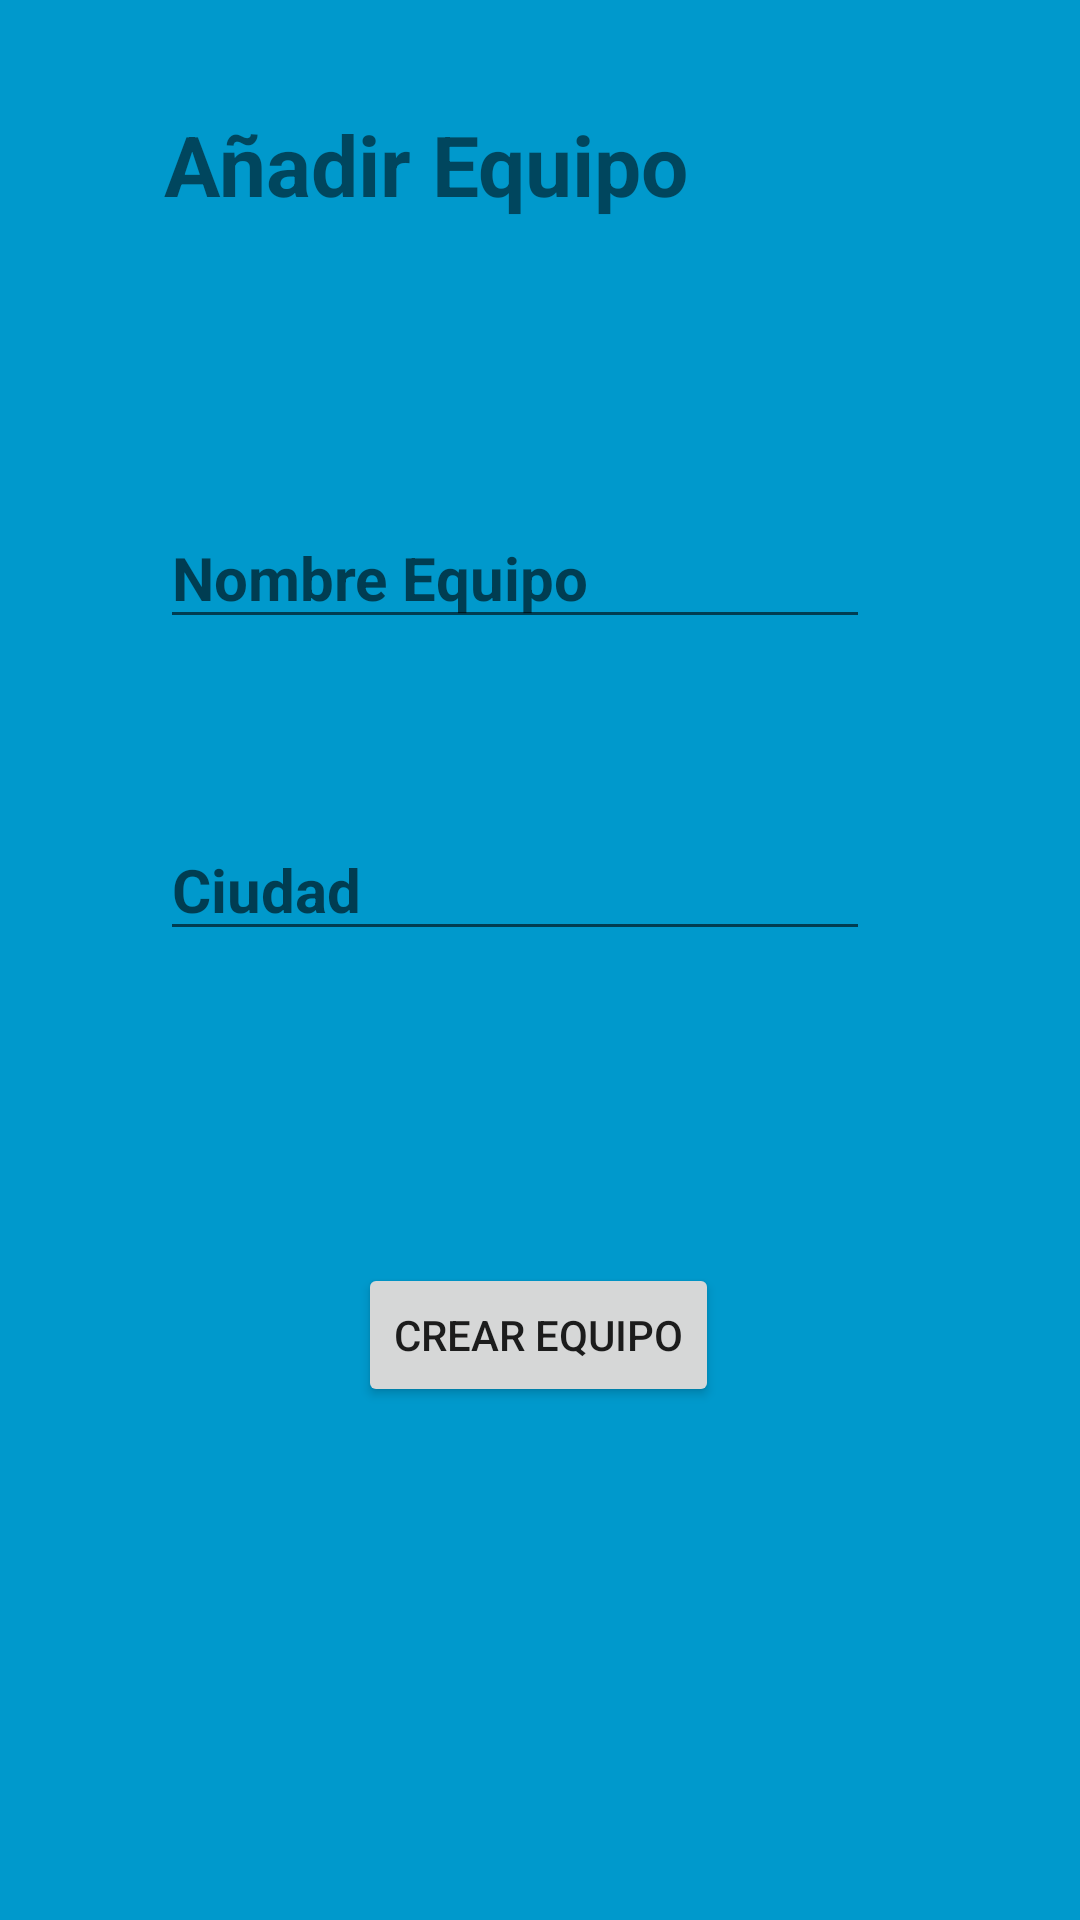

Reconstruct the res/layout file that produces this screen, plus the resources it refers to.
<!-- AndroidManifest.xml: application theme Theme.Equipo_Firebase -->
<!-- res/layout/activity_crear_equipo.xml -->
<?xml version="1.0" encoding="utf-8"?>
<androidx.constraintlayout.widget.ConstraintLayout xmlns:android="http://schemas.android.com/apk/res/android"
    xmlns:app="http://schemas.android.com/apk/res-auto"
    xmlns:tools="http://schemas.android.com/tools"
    android:layout_width="match_parent"
    android:layout_height="match_parent"
    android:background="@android:color/holo_blue_dark"
    tools:context=".CrearEquipo">

    <TextView
        android:id="@+id/textView"
        android:layout_width="250dp"
        android:layout_height="65dp"
        android:layout_marginTop="36dp"
        android:text="@string/a_adir_equipo"
        android:textSize="28sp"
        android:textStyle="bold"
        app:layout_constraintEnd_toEndOf="parent"
        app:layout_constraintHorizontal_bias="0.496"
        app:layout_constraintStart_toStartOf="parent"
        app:layout_constraintTop_toTopOf="parent" />

    <EditText
        android:id="@+id/edt_nombreE"
        android:layout_width="wrap_content"
        android:layout_height="wrap_content"
        android:layout_marginTop="68dp"
        android:ems="10"
        android:hint="@string/nombre_equipo"
        android:inputType="textPersonName"
        android:textSize="20sp"
        android:textStyle="bold"
        app:layout_constraintEnd_toEndOf="parent"
        app:layout_constraintHorizontal_bias="0.432"
        app:layout_constraintStart_toStartOf="parent"
        app:layout_constraintTop_toBottomOf="@+id/textView"
        tools:ignore="TouchTargetSizeCheck,TextContrastCheck"
        android:autofillHints="no" />

    <EditText
        android:id="@+id/edt_ciudad"
        android:layout_width="wrap_content"
        android:layout_height="wrap_content"
        android:layout_marginTop="60dp"
        android:autofillHints=""
        android:ems="10"
        android:hint="@string/ciudad"
        android:inputType="textPersonName"
        android:textSize="20sp"
        android:textStyle="bold"
        app:layout_constraintEnd_toEndOf="@+id/edt_nombreE"
        app:layout_constraintHorizontal_bias="0.0"
        app:layout_constraintStart_toStartOf="@+id/edt_nombreE"
        app:layout_constraintTop_toBottomOf="@+id/edt_nombreE"
        tools:ignore="TouchTargetSizeCheck,TextContrastCheck" />

    <Button
        android:id="@+id/btCrearEquipo"
        android:layout_width="wrap_content"
        android:layout_height="wrap_content"
        android:layout_marginTop="104dp"
        android:text="@string/crear_equipo"
        android:onClick="CrearEquipo"
        app:layout_constraintEnd_toEndOf="parent"
        app:layout_constraintHorizontal_bias="0.498"
        app:layout_constraintStart_toStartOf="parent"
        app:layout_constraintTop_toBottomOf="@+id/edt_ciudad" />
</androidx.constraintlayout.widget.ConstraintLayout>
<!-- resources referenced by this layout -->
<resources>
  <string name="a_adir_equipo">Añadir Equipo</string>
  <string name="ciudad">Ciudad</string>
  <string name="crear_equipo">Crear Equipo</string>
  <string name="nombre_equipo">Nombre Equipo</string>
  <style name="Theme.Equipo_Firebase" parent="Theme.MaterialComponents.DayNight.DarkActionBar">
          
          <item name="colorPrimary">@color/purple_500</item>
          <item name="colorPrimaryVariant">@color/purple_700</item>
          <item name="colorOnPrimary">@color/white</item>
          
          <item name="colorSecondary">@color/teal_200</item>
          <item name="colorSecondaryVariant">@color/teal_700</item>
          <item name="colorOnSecondary">@color/black</item>
          
          <item name="android:statusBarColor" tools:targetApi="l">?attr/colorPrimaryVariant</item>
          
      </style>
  <!-- not gathered from this repository: default colours our renderer supplied (Android Studio template values) -->
  <color name="purple_500">#FF6200EE</color>
  <color name="purple_700">#FF3700B3</color>
  <color name="teal_200">#FF03DAC5</color>
  <color name="teal_700">#FF018786</color>
  <color name="black">#FF000000</color>
  <color name="white">#FFFFFFFF</color>
</resources>
